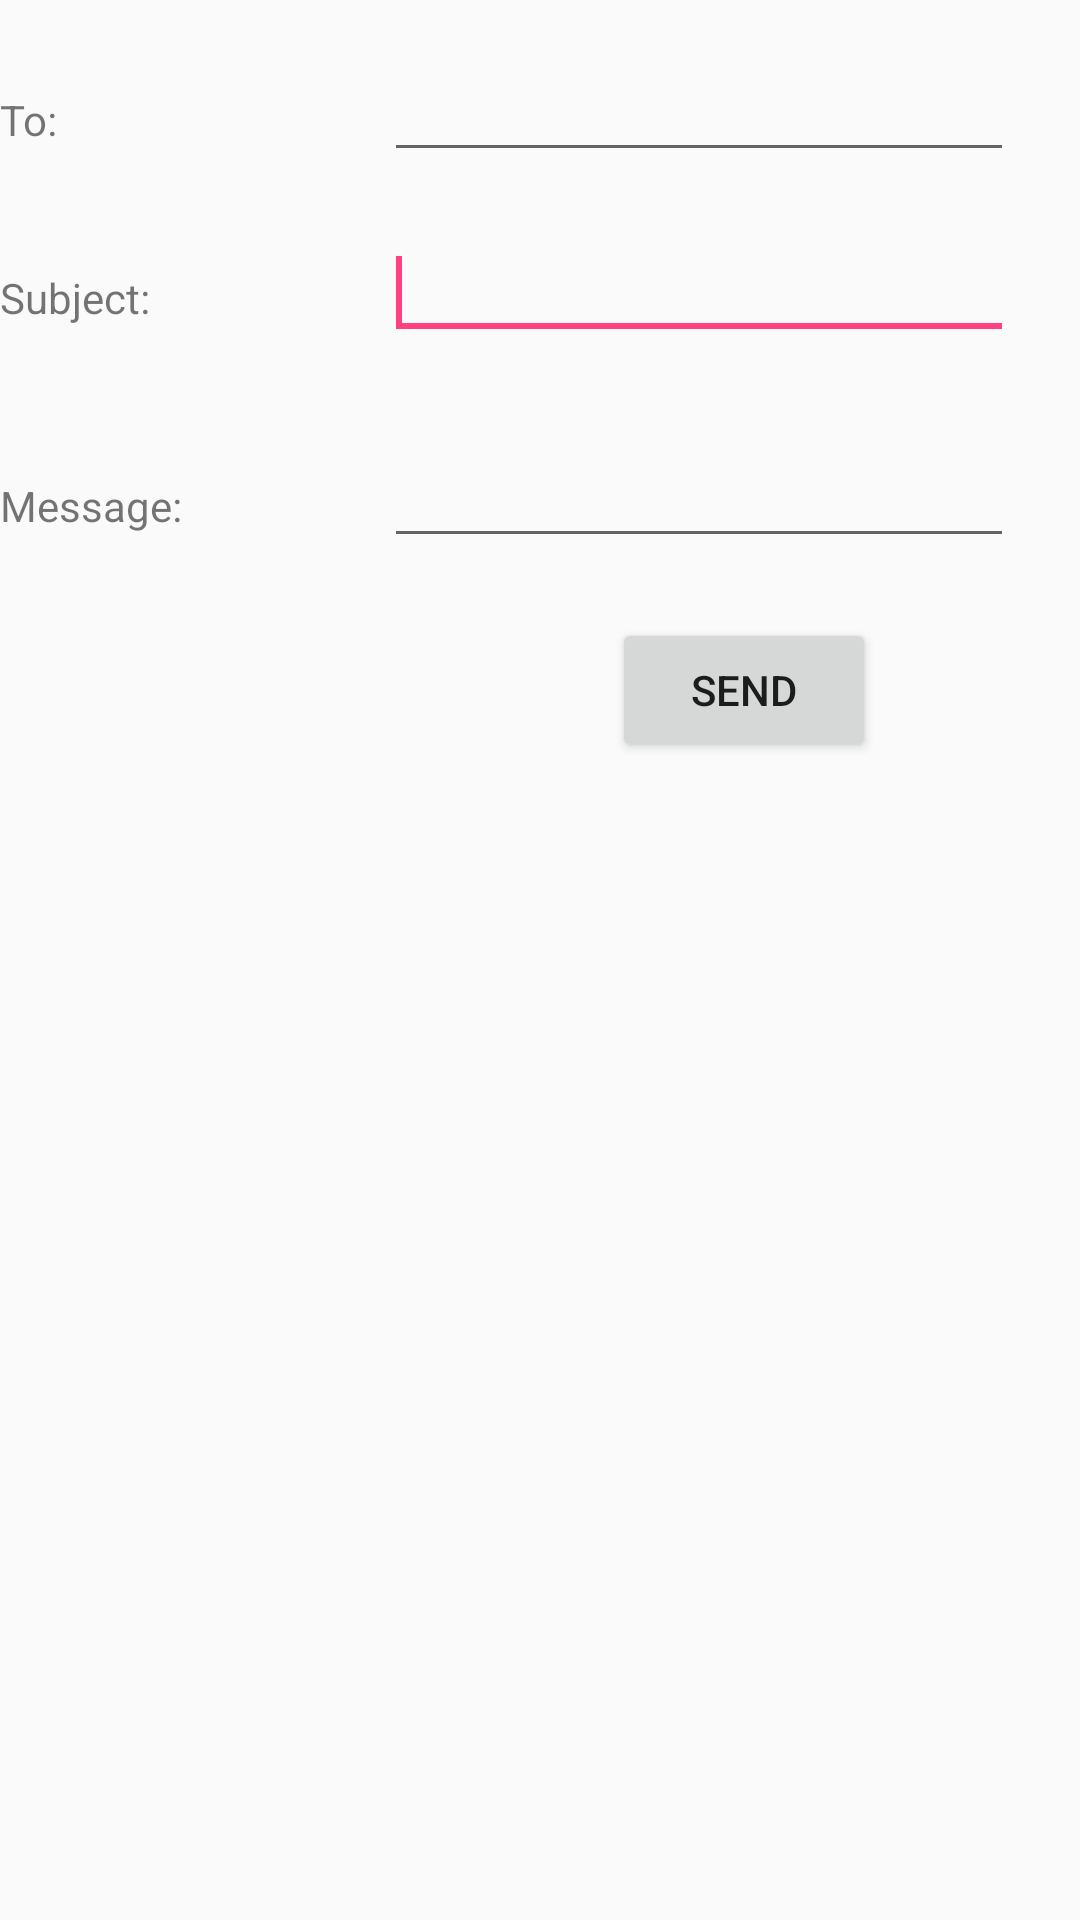

Here is an Android app screen rendered from its layout file. Give the layout XML and the strings, colors and styles it references.
<!-- AndroidManifest.xml: application theme AppTheme -->
<!-- res/layout/activity_email.xml -->
<?xml version="1.0" encoding="utf-8"?>
<RelativeLayout xmlns:android="http://schemas.android.com/apk/res/android"
    xmlns:tools="http://schemas.android.com/tools"
    android:layout_width="match_parent"
    android:layout_height="match_parent"
    tools:context=".MainActivity">

    <EditText
        android:id="@+id/editText1"
        android:layout_width="wrap_content"
        android:layout_height="wrap_content"
        android:layout_alignParentRight="true"
        android:layout_alignParentTop="true"
        android:layout_marginRight="22dp"
        android:layout_marginTop="16dp"
        android:ems="10" />

    <EditText
        android:id="@+id/editText2"
        android:layout_width="wrap_content"
        android:layout_height="wrap_content"
        android:layout_alignLeft="@+id/editText1"
        android:layout_below="@+id/editText1"
        android:layout_marginTop="18dp"
        android:ems="10" >

        <requestFocus />
    </EditText>

    <EditText
        android:id="@+id/editText3"
        android:layout_width="wrap_content"
        android:layout_height="wrap_content"
        android:layout_alignLeft="@+id/editText2"
        android:layout_below="@+id/editText2"
        android:layout_marginTop="28dp"
        android:ems="10"
        android:inputType="textMultiLine" />

    <TextView
        android:id="@+id/textView1"
        android:layout_width="wrap_content"
        android:layout_height="wrap_content"
        android:layout_alignBaseline="@+id/editText1"
        android:layout_alignBottom="@+id/editText1"
        android:layout_alignParentLeft="true"
        android:text="To:" />

    <TextView
        android:id="@+id/textView2"
        android:layout_width="wrap_content"
        android:layout_height="wrap_content"
        android:layout_alignBaseline="@+id/editText2"
        android:layout_alignBottom="@+id/editText2"
        android:layout_alignParentLeft="true"
        android:text="Subject:" />

    <TextView
        android:id="@+id/textView3"
        android:layout_width="wrap_content"
        android:layout_height="wrap_content"
        android:layout_alignBaseline="@+id/editText3"
        android:layout_alignBottom="@+id/editText3"
        android:layout_alignParentLeft="true"
        android:text="Message:" />

    <Button
        android:id="@+id/button1"
        android:layout_width="wrap_content"
        android:layout_height="wrap_content"
        android:layout_alignLeft="@+id/editText3"
        android:layout_below="@+id/editText3"
        android:layout_marginLeft="76dp"
        android:layout_marginTop="20dp"
        android:text="Send" />

</RelativeLayout>
<!-- resources referenced by this layout -->
<resources>
  <style name="AppTheme" parent="Theme.AppCompat.Light.DarkActionBar">
          
          <item name="colorPrimary">@color/colorPrimary</item>
          <item name="colorPrimaryDark">@color/colorPrimaryDark</item>
          <item name="colorAccent">@color/colorAccent</item>
          <item name="windowActionBar">false</item>
          <item name="windowNoTitle">true</item>
      </style>
  <color name="colorPrimary">#3F51B5</color>
  <color name="colorPrimaryDark">#303F9F</color>
  <color name="colorAccent">#FF4081</color>
</resources>
